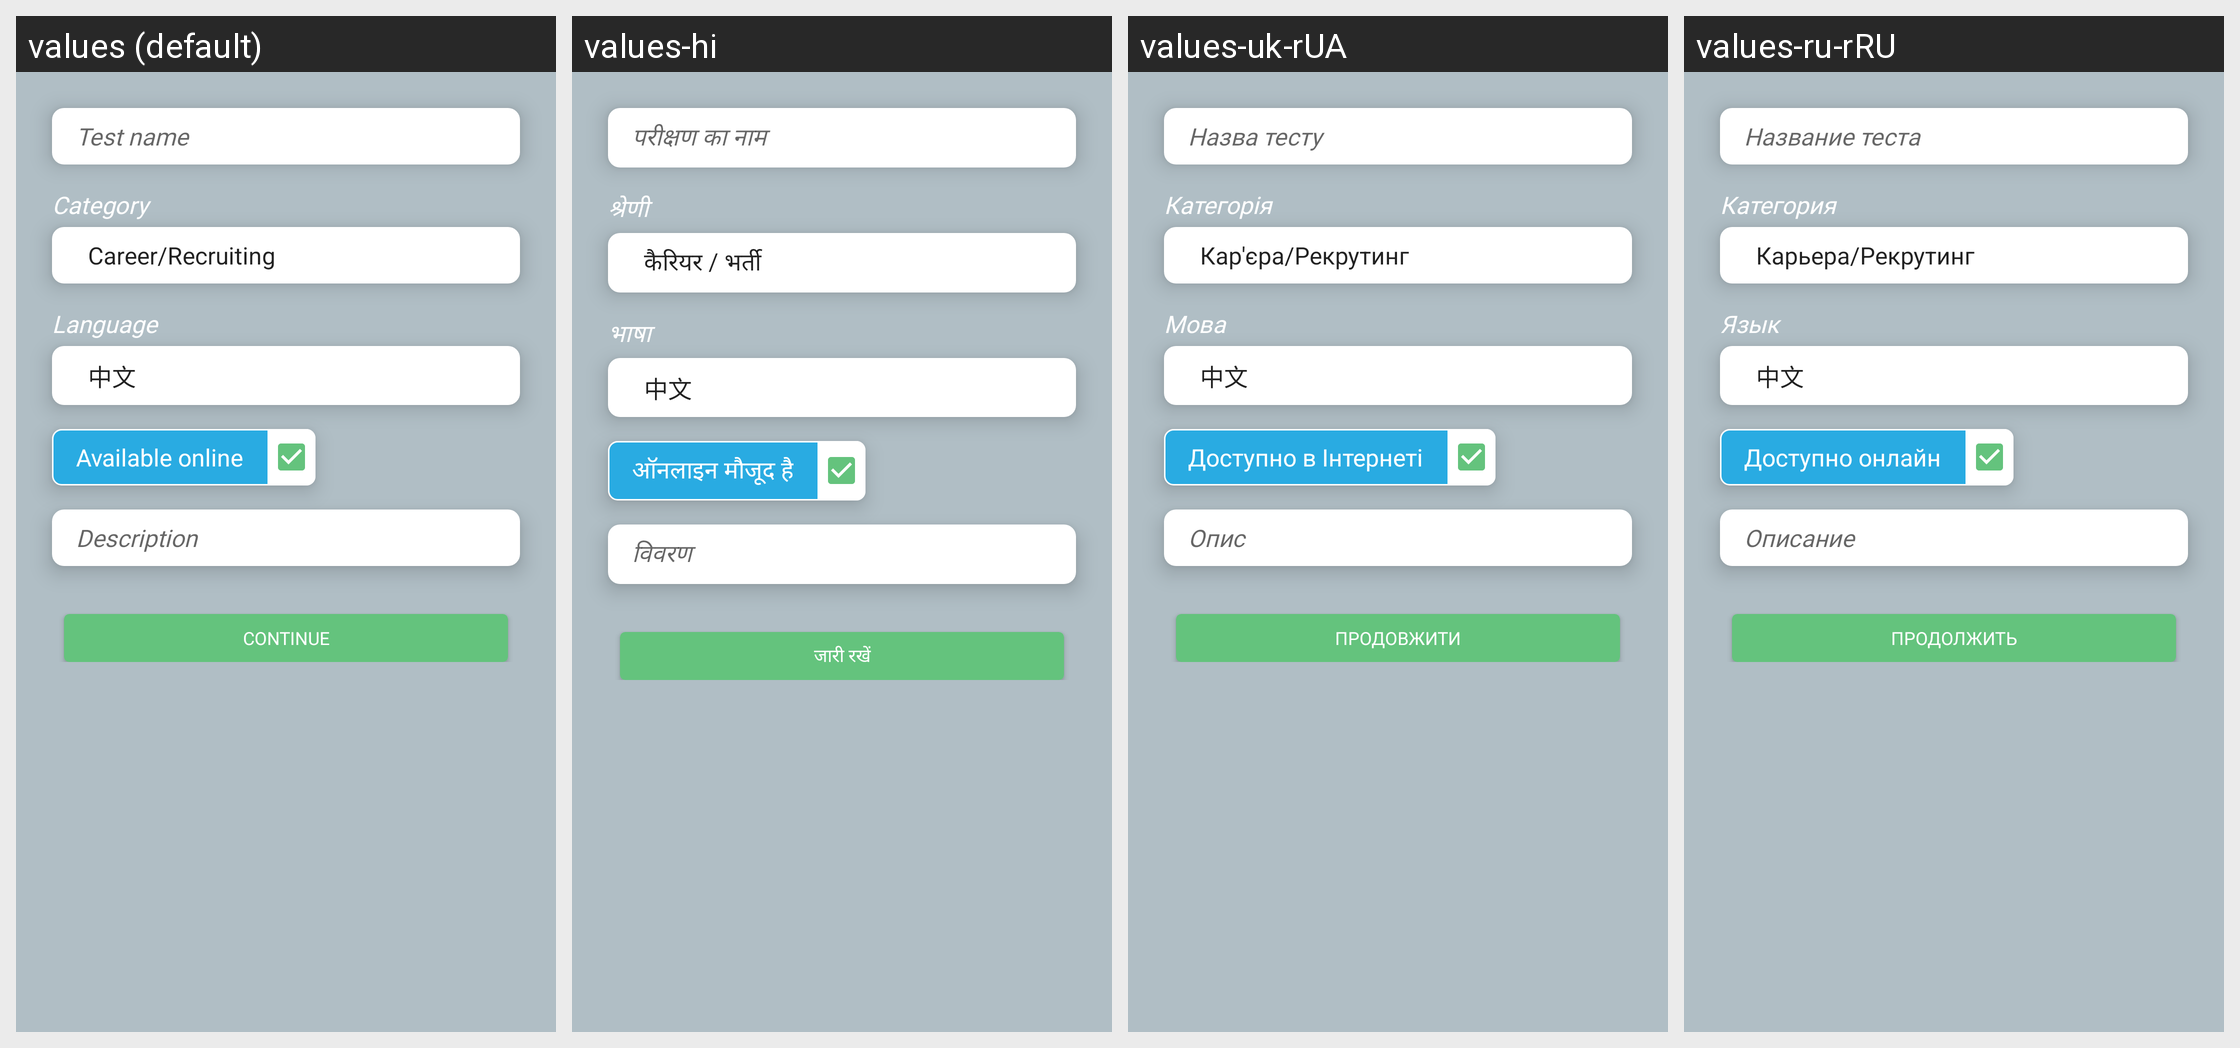

For this localized Android screen grid, give each drawn string resource with its value in every locale shown.
Android screen res/layout/fragment_edit_test.xml rendered under 4 locales, left to right: values (default), values-hi, values-uk-rUA, values-ru-rRU. Device: Nexus 5 (rendered at 1080×1920; each locale shown at half size, 540×960, under a caption strip naming it); theme AppMainTheme.
Other locales in the repository, not shown: values-de, values-es, values-ru, values-zh-rCN.
Strings drawn on this screen, with the default value and each locale's value (text and hints the layout hard-codes, and strings that could not be matched under every locale, appear in the picture but are not listed):

title_hint
  values: Test name
  values-hi: परीक्षण का नाम
  values-uk-rUA: Назва тесту
  values-ru-rRU: Название теста

category
  values: Category
  values-hi: श्रेणी
  values-uk-rUA: Категорія
  values-ru-rRU: Категория

language
  values: Language
  values-hi: भाषा
  values-uk-rUA: Мова
  values-ru-rRU: Язык

available_online
  values: Available online
  values-hi: ऑनलाइन मौजूद है
  values-uk-rUA: Доступно в Інтернеті
  values-ru-rRU: Доступно онлайн

hint_description_test
  values: Description
  values-hi: विवरण
  values-uk-rUA: Опис
  values-ru-rRU: Описание

edit_questions
  values: Continue
  values-hi: जारी रखें
  values-uk-rUA: Продовжити
  values-ru-rRU: Продолжить
